Labelled photos from "data", an image-classification folder in teukumunawark/Coffee-Bean-Prediction-Api. The possible labels are: defect, longberry, peaberry, premium.

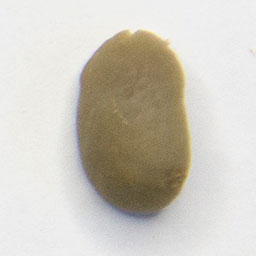
Label: premium

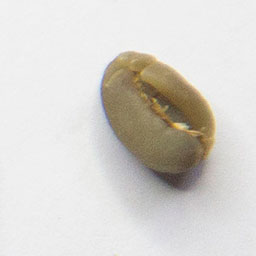
Label: peaberry

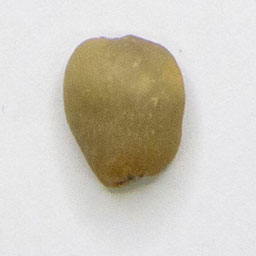
Label: premium

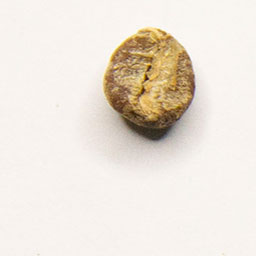
Label: defect

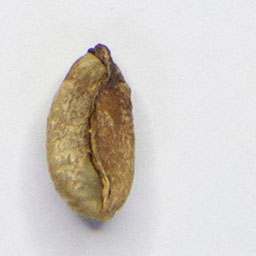
Label: defect

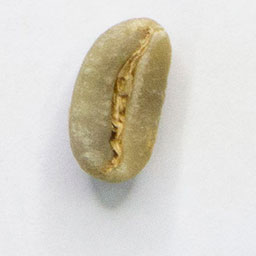
Label: longberry
